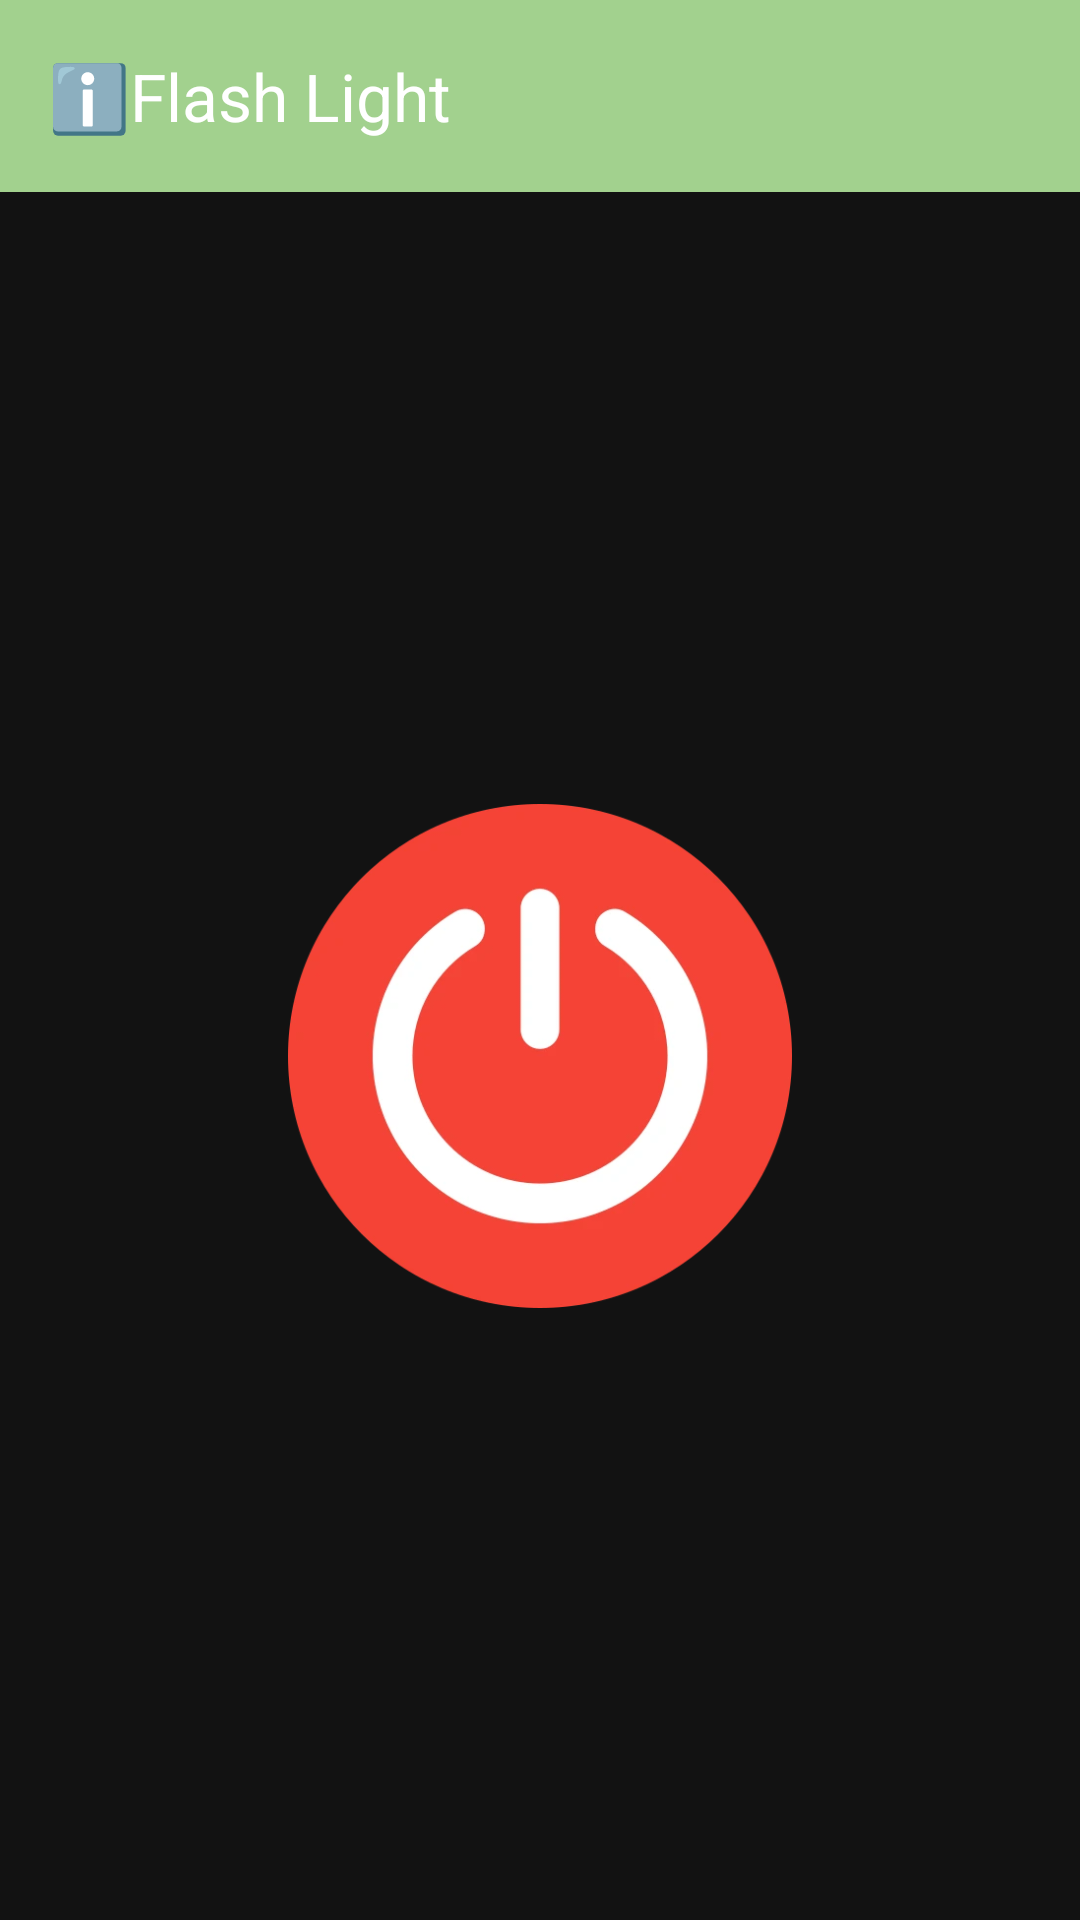

This screen was rendered from an Android layout file. Write that file and the resources it references.
<!-- AndroidManifest.xml: application theme Theme.GhostDetecter -->
<!-- res/layout/activity_flash_light.xml -->
<?xml version="1.0" encoding="utf-8"?>
<androidx.constraintlayout.widget.ConstraintLayout xmlns:android="http://schemas.android.com/apk/res/android"
    xmlns:app="http://schemas.android.com/apk/res-auto"
    xmlns:tools="http://schemas.android.com/tools"
    android:id="@+id/main"
    android:layout_width="match_parent"
    android:layout_height="match_parent"
    android:background="#121212"
    tools:context=".screen.flashlight.FlashLightActivity">


    
    <androidx.appcompat.widget.Toolbar
        android:id="@+id/toolbar"
        android:layout_width="match_parent"
        android:layout_height="wrap_content"
        android:background="@color/green_light"
        android:elevation="4dp"
        android:paddingVertical="8dp"
        android:theme="@style/ThemeOverlay.AppCompat.Dark.ActionBar"
        app:layout_constraintEnd_toEndOf="parent"
        app:layout_constraintStart_toStartOf="parent"
        app:layout_constraintTop_toTopOf="parent"
        app:title="ℹ️Flash Light"
        app:titleTextColor="#FFFFFF" />


    <ImageView
        android:id="@+id/flashImageView"
        android:layout_width="200dp"
        android:layout_height="200dp"
        android:contentDescription="@string/flashlight_toggle"
        android:padding="16dp"
        android:src="@drawable/power_off"
        app:layout_constraintBottom_toBottomOf="parent"
        app:layout_constraintEnd_toEndOf="parent"
        app:layout_constraintStart_toStartOf="parent"
        app:layout_constraintTop_toBottomOf="@+id/toolbar" />


    <LinearLayout
        android:id="@+id/bannerLayout"
        android:layout_width="wrap_content"
        android:layout_height="wrap_content"
        android:orientation="horizontal"
        app:layout_constraintBottom_toBottomOf="parent"
        app:layout_constraintEnd_toEndOf="parent"
        app:layout_constraintStart_toStartOf="parent" />


</androidx.constraintlayout.widget.ConstraintLayout>
<!-- resources referenced by this layout -->
<resources>
  <color name="green_light">#A2D18E</color>
  <!-- drawable power_off: webp bitmap (drawable, 15264 bytes) -->
  <string name="flashlight_toggle">Flashlight Toggle</string>
  <style name="Theme.GhostDetecter" parent="Base.Theme.GhostDetecter" />
  <style name="Base.Theme.GhostDetecter" parent="Theme.Material3.DayNight.NoActionBar">
          
          
  
          <item name="android:statusBarColor">@color/green_light</item>
      </style>
</resources>
